The GitHub repository Yez626/xray_feature contains a labelled image folder "clarity_dataset_v6" with 54 categories: AirPods 3 genuine, AirPods 4 counterfeit, AirPods 4 genuine, AirPods Max 1 genuine, AirPods Max 2 counterfeit, AirPods Max 2 genuine, AirPods Pro 2 counterfeit, AirPods Pro 2 genuine, apple watch 10 42mm cellular good, Apple Watch 10 42mm genuine, apple watch 10 46mm cellular good, apple watch 8 41mm cellular good, Apple Watch 8 41mm genuine, apple watch 8 45mm cellular good, apple watch 9 41mm cellular good, Apple Watch 9 41mm genuine, apple watch 9 45mm cellular good, Apple Watch 9 45mm genuine, apple watch SE 2 40mm good, apple watch SE 2 44mm good, Beats Studio 3 counterfeit, Beats Studio 3 genuine, mac book M1 air 13.3 inch good, Samsung Galaxy A15 genuine, samsung galaxy buds3 pro good, samsung galaxy tab A9+ good, samsung galaxy watch4 40 mm good, iPad 10 genuine, iPad 11 genuine, iPad 9 genuine, iPad Air 5 genuine, i pad air 6 11 inch good, i pad air 6 13 inch counterfeit, i pad air 6 13 inch good, i pad air 7 11 inch good, iPad Mini 6 counterfeit, iPad Mini 6 genuine, iPad Mini 7 genuine, i pad pro 4 11 inch counterfeit, i pad pro 6 12.9 inch good, i pad pro 7 13 inch good, iPhone 12 genuine, iPhone 13 genuine, iPhone 13 Pro Max genuine, iPhone 14 genuine, iPhone 14 Pro genuine, iPhone 15 counterfeit, iPhone 15 genuine, iPhone 15 Pro genuine, iPhone 16 genuine, iPhone 16 Pro counterfeit, iPhone 16 Pro genuine, iPhone 16 Pro Max counterfeit, iPhone 16 Pro Max genuine. Examples follow, each with its label.

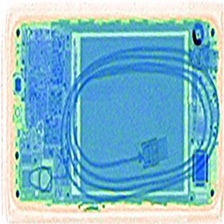
Label: Samsung Galaxy A15 genuine

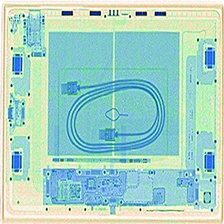
Label: samsung galaxy tab A9+ good

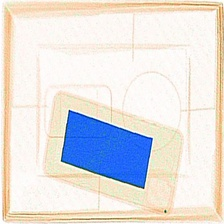
Label: i pad pro 4 11 inch counterfeit

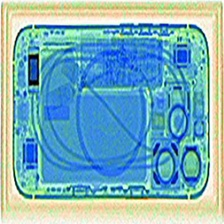
Label: iPhone 16 Pro genuine

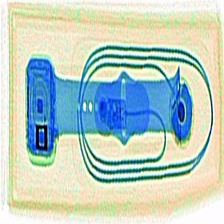
Label: Apple Watch 9 41mm genuine

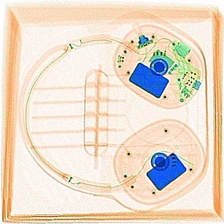
Label: AirPods Max 2 counterfeit
